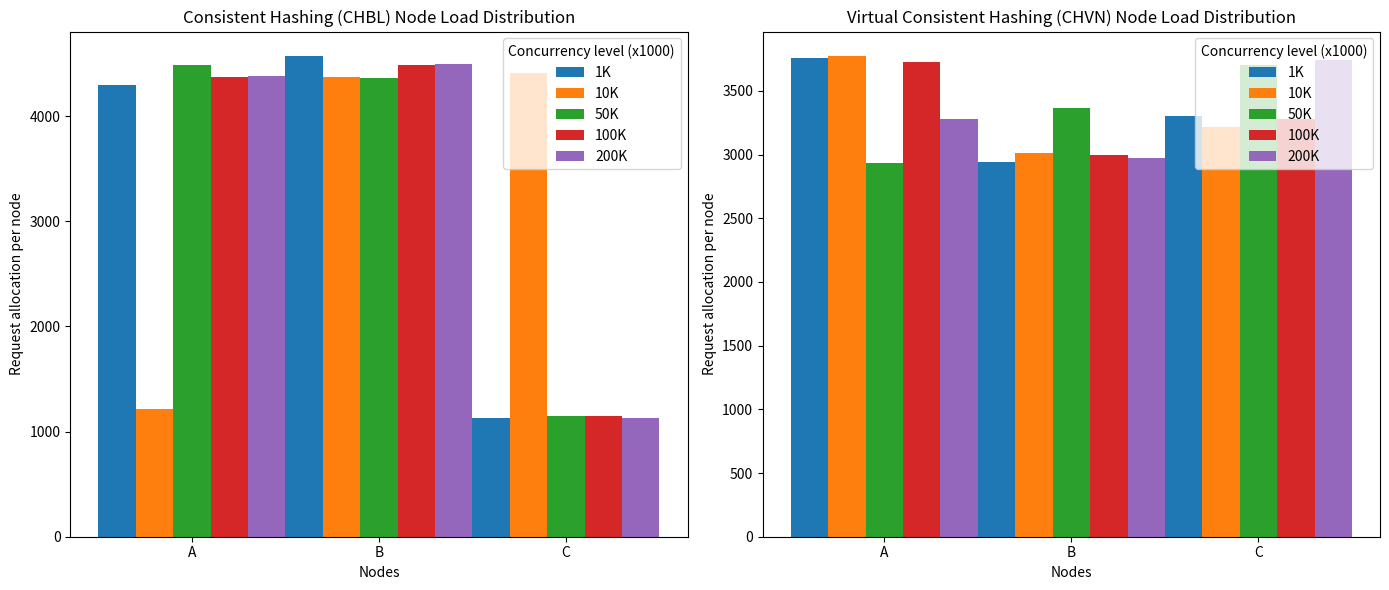

The script that saved this image:
# import matplotlib.pyplot as plt
# import numpy as np
# import hashlib
# from collections import defaultdict

# class ConsistentHashing:
#     def __init__(self, nodes):
#         self.nodes = nodes
#         self.ring = []
#         self.node_map = {}
#         for node in nodes:
#             hash_val = self._hash(node)
#             self.ring.append(hash_val)
#             self.node_map[hash_val] = node
#         self.ring.sort()

#     def _hash(self, key):
#         return int(hashlib.md5(key.encode()).hexdigest(), 16)

#     def get_node(self, key):
#         hash_val = self._hash(key)
#         for node_hash in self.ring:
#             if hash_val <= node_hash:
#                 return self.node_map[node_hash]
#         return self.node_map[self.ring[0]]


# class VirtualNodeConsistentHashing:
#     def __init__(self, nodes, virtual_nodes=3):
#         self.nodes = nodes
#         self.virtual_nodes = virtual_nodes
#         self.ring = []
#         self.node_map = {}
#         for node in nodes:
#             for i in range(virtual_nodes):
#                 virtual_node_id = f"{node}-{i}"
#                 hash_val = self._hash(virtual_node_id)
#                 self.ring.append(hash_val)
#                 self.node_map[hash_val] = node
#         self.ring.sort()

#     def _hash(self, key):
#         return int(hashlib.md5(key.encode()).hexdigest(), 16)

#     def get_node(self, key):
#         hash_val = self._hash(key)
#         for node_hash in self.ring:
#             if hash_val <= node_hash:
#                 return self.node_map[node_hash]
#         return self.node_map[self.ring[0]]


# # Simulation parameters
# nodes = ["A", "B", "C"]
# concurrency_levels = [1000, 10000, 50000, 100000, 200000]
# num_requests_per_level = 10000

# # Initialize both hashing algorithms
# chbl = ConsistentHashing(nodes)
# chvn = VirtualNodeConsistentHashing(nodes, virtual_nodes=5)

# # Data to store results
# chbl_results = defaultdict(list)
# chvn_results = defaultdict(list)

# # Simulate for each concurrency level
# for concurrency in concurrency_levels:
#     chbl_load = defaultdict(int)
#     chvn_load = defaultdict(int)
#     for i in range(num_requests_per_level):
#         key = f"request-{i + concurrency}"  # Create a unique key for each request

#         # CHBL
#         chbl_node = chbl.get_node(key)
#         chbl_load[chbl_node] += 1

#         # CHVN
#         chvn_node = chvn.get_node(key)
#         chvn_load[chvn_node] += 1

#     # Record results for each node load distribution
#     chbl_results['nodes'].append(list(chbl_load.values()))
#     chvn_results['nodes'].append(list(chvn_load.values()))

# # Calculate standard deviation of loads for each method at each concurrency level
# concurrency_levels_k = [x / 1000 for x in concurrency_levels]
# chbl_stddev = [np.std(loads) for loads in chbl_results['nodes']]
# chvn_stddev = [np.std(loads) for loads in chvn_results['nodes']]

# # Plotting Fig. 6 - Allocation Efficiency (Standard Deviation of Loads)
# plt.figure(figsize=(10, 5))
# plt.plot(concurrency_levels_k, chbl_stddev, 'r--', label="Consistent Hashing (CHBL) Std Dev")
# plt.plot(concurrency_levels_k, chvn_stddev, 'b-', label="Virtual Consistent Hashing (CHVN) Std Dev")
# plt.xlabel("Number of concurrent requests (x1000)")
# plt.ylabel("Standard Deviation of Requests per Node")
# plt.title("Comparison of Allocation Efficiency of Two Hash Algorithms (Load Variability)")
# plt.legend()
# plt.grid(True)
# plt.show()

# # Plotting Fig. 7 - Load of Each Node for CHBL and CHVN
# fig, axs = plt.subplots(1, 2, figsize=(14, 6))

# # Subplot (a) - CHBL Load Distribution
# for i, loads in enumerate(chbl_results['nodes']):
#     axs[0].bar(np.arange(len(nodes)) + i * 0.2, loads, width=0.2, label=f"{concurrency_levels_k[i]}K")

# axs[0].set_xlabel("Nodes")
# axs[0].set_ylabel("Request allocation per node")
# axs[0].set_title("Consistent Hashing (CHBL) Node Load Distribution")
# axs[0].set_xticks(np.arange(len(nodes)) + 0.2 * (len(concurrency_levels) - 1) / 2)
# axs[0].set_xticklabels(nodes)
# axs[0].legend(title="Concurrency level (x1000)")

# # Subplot (b) - CHVN Load Distribution
# for i, loads in enumerate(chvn_results['nodes']):
#     axs[1].bar(np.arange(len(nodes)) + i * 0.2, loads, width=0.2, label=f"{concurrency_levels_k[i]}K")

# axs[1].set_xlabel("Nodes")
# axs[1].set_ylabel("Request allocation per node")
# axs[1].set_title("Virtual Consistent Hashing (CHVN) Node Load Distribution")
# axs[1].set_xticks(np.arange(len(nodes)) + 0.2 * (len(concurrency_levels) - 1) / 2)
# axs[1].set_xticklabels(nodes)
# axs[1].legend(title="Concurrency level (x1000)")

# plt.tight_layout()
# plt.show()


import matplotlib.pyplot as plt
import numpy as np
import hashlib
from collections import defaultdict

class ConsistentHashing:
    def __init__(self, nodes):
        self.nodes = nodes
        self.ring = []
        self.node_map = {}
        for node in nodes:
            hash_val = self._hash(node)
            self.ring.append(hash_val)
            self.node_map[hash_val] = node
        self.ring.sort()

    def _hash(self, key):
        return int(hashlib.md5(key.encode()).hexdigest(), 16)

    def get_node(self, key):
        hash_val = self._hash(key)
        for node_hash in self.ring:
            if hash_val <= node_hash:
                return self.node_map[node_hash]
        return self.node_map[self.ring[0]]


class VirtualNodeConsistentHashing:
    def __init__(self, nodes, virtual_nodes=3):
        self.nodes = nodes
        self.virtual_nodes = virtual_nodes
        self.ring = []
        self.node_map = {}
        for node in nodes:
            for i in range(virtual_nodes):
                virtual_node_id = f"{node}-{i}"
                hash_val = self._hash(virtual_node_id)
                self.ring.append(hash_val)
                self.node_map[hash_val] = node
        self.ring.sort()

    def _hash(self, key):
        return int(hashlib.md5(key.encode()).hexdigest(), 16)

    def get_node(self, key):
        hash_val = self._hash(key)
        for node_hash in self.ring:
            if hash_val <= node_hash:
                return self.node_map[node_hash]
        return self.node_map[self.ring[0]]


# Simulation parameters
nodes = ["A", "B", "C"]
concurrency_levels = [1000, 10000, 50000, 100000, 200000]
num_requests_per_level = 10000

# Initialize both hashing algorithms
chbl = ConsistentHashing(nodes)
chvn = VirtualNodeConsistentHashing(nodes, virtual_nodes=5)

# Data to store results
chbl_results = defaultdict(list)
chvn_results = defaultdict(list)

# Simulate for each concurrency level
for concurrency in concurrency_levels:
    chbl_load = defaultdict(int)
    chvn_load = defaultdict(int)
    for i in range(num_requests_per_level):
        key = f"request-{i + concurrency}"  # Create a unique key for each request

        # CHBL
        chbl_node = chbl.get_node(key)
        chbl_load[chbl_node] += 1

        # CHVN
        chvn_node = chvn.get_node(key)
        chvn_load[chvn_node] += 1

    # Record results for each node load distribution
    chbl_results['nodes'].append(list(chbl_load.values()))
    chvn_results['nodes'].append(list(chvn_load.values()))

# Plotting Fig. 7 - Load of Each Node for CHBL and CHVN
fig, axs = plt.subplots(1, 2, figsize=(14, 6))

# Subplot (a) - CHBL Load Distribution
for i, loads in enumerate(chbl_results['nodes']):
    axs[0].bar(np.arange(len(nodes)) + i * 0.2, loads, width=0.2, label=f"{concurrency_levels[i] // 1000}K")

axs[0].set_xlabel("Nodes")
axs[0].set_ylabel("Request allocation per node")
axs[0].set_title("Consistent Hashing (CHBL) Node Load Distribution")
axs[0].set_xticks(np.arange(len(nodes)) + 0.2 * (len(concurrency_levels) - 1) / 2)
axs[0].set_xticklabels(nodes)
axs[0].legend(title="Concurrency level (x1000)")

# Subplot (b) - CHVN Load Distribution
for i, loads in enumerate(chvn_results['nodes']):
    axs[1].bar(np.arange(len(nodes)) + i * 0.2, loads, width=0.2, label=f"{concurrency_levels[i] // 1000}K")

axs[1].set_xlabel("Nodes")
axs[1].set_ylabel("Request allocation per node")
axs[1].set_title("Virtual Consistent Hashing (CHVN) Node Load Distribution")
axs[1].set_xticks(np.arange(len(nodes)) + 0.2 * (len(concurrency_levels) - 1) / 2)
axs[1].set_xticklabels(nodes)
axs[1].legend(title="Concurrency level (x1000)")

plt.tight_layout()
plt.show()
